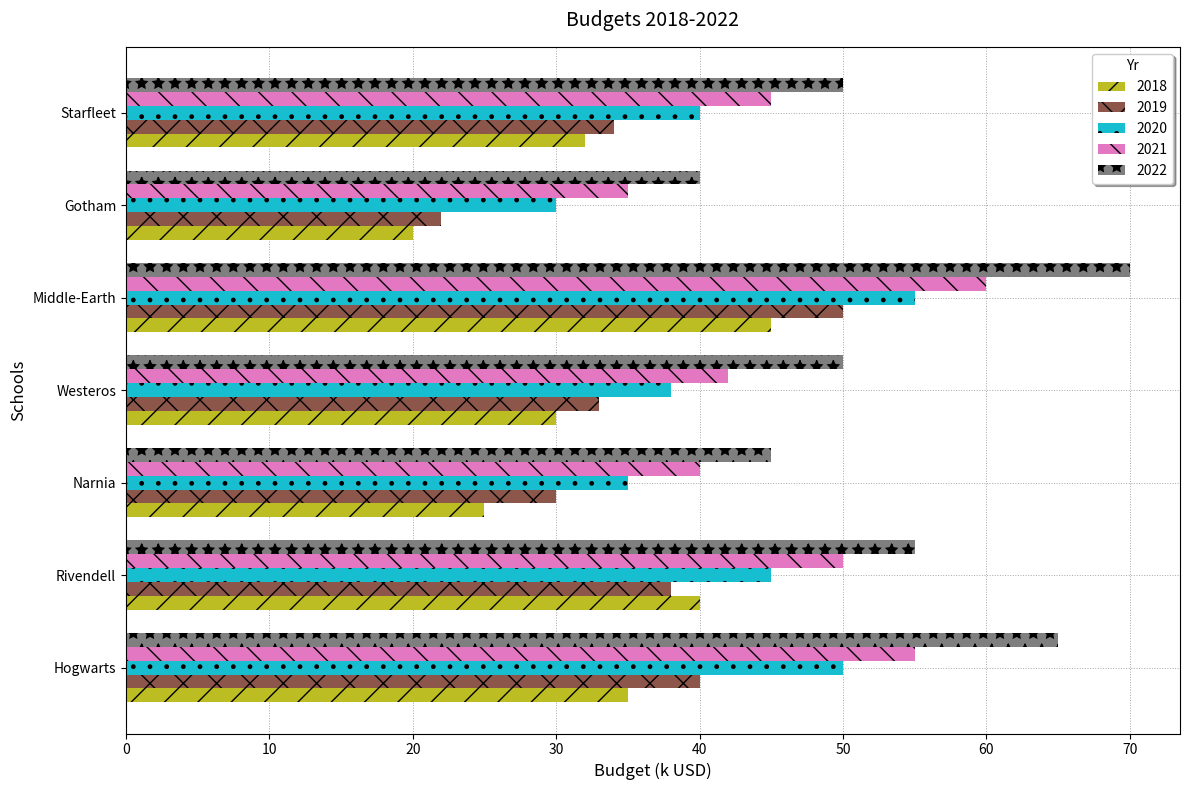

Source code (Python):
import matplotlib.pyplot as plt
import numpy as np

schools = ['Hogwarts', 'Rivendell', 'Narnia', 'Westeros', 'Middle-Earth', 'Gotham', 'Starfleet']

budgets_2018 = np.array([35, 40, 25, 30, 45, 20, 32])
budgets_2019 = np.array([40, 38, 30, 33, 50, 22, 34])
budgets_2020 = np.array([50, 45, 35, 38, 55, 30, 40])
budgets_2021 = np.array([55, 50, 40, 42, 60, 35, 45])
budgets_2022 = np.array([65, 55, 45, 50, 70, 40, 50])

years = ['2018', '2019', '2020', '2021', '2022']
data = np.array([budgets_2018, budgets_2019, budgets_2020, budgets_2021, budgets_2022])

fig, ax = plt.subplots(figsize=(12, 8))

bar_height = 0.15
bar_positions = np.arange(len(schools))

colors = ['#bcbd22', '#8c564b', '#17becf', '#e377c2', '#7f7f7f']
hatches = ['/', 'x', '.', '\\', '*']

for idx, year in enumerate(years):
    ax.barh(bar_positions + idx * bar_height, data[idx], bar_height, 
           label=year, color=colors[idx], hatch=hatches[idx])

ax.set_ylabel('Schools', fontsize=12, fontstyle='italic')
ax.set_xlabel('Budget (k USD)', fontsize=12, fontstyle='italic')
ax.set_title('Budgets 2018-2022', fontsize=14, fontweight='regular', pad=15)
ax.set_yticks(bar_positions + bar_height * 2)
ax.set_yticklabels(schools, fontsize=10)

ax.legend(title='Yr', fontsize=10, loc='upper right', frameon=True, shadow=True)

ax.grid(True, linestyle=':', linewidth=0.7, alpha=0.7, color='gray')
ax.set_axisbelow(True)

fig.tight_layout()

plt.show()
